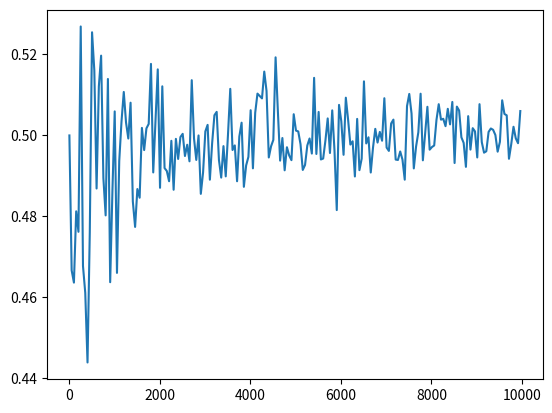

Here is the Python script that generated this plot:
import random
import matplotlib.pyplot as plt


def toss():
    return random.randint(0, 1)


if __name__ == '__main__':
    indices = []
    freq = []
    for toss_num in range(10, 10001, 50):
        heads = 0
        for _ in range(toss_num):
            if toss() == 0:
                heads += 1
        freq.append(heads / toss_num)
        indices.append(toss_num)

    plt.plot(indices, freq)
    plt.show()
